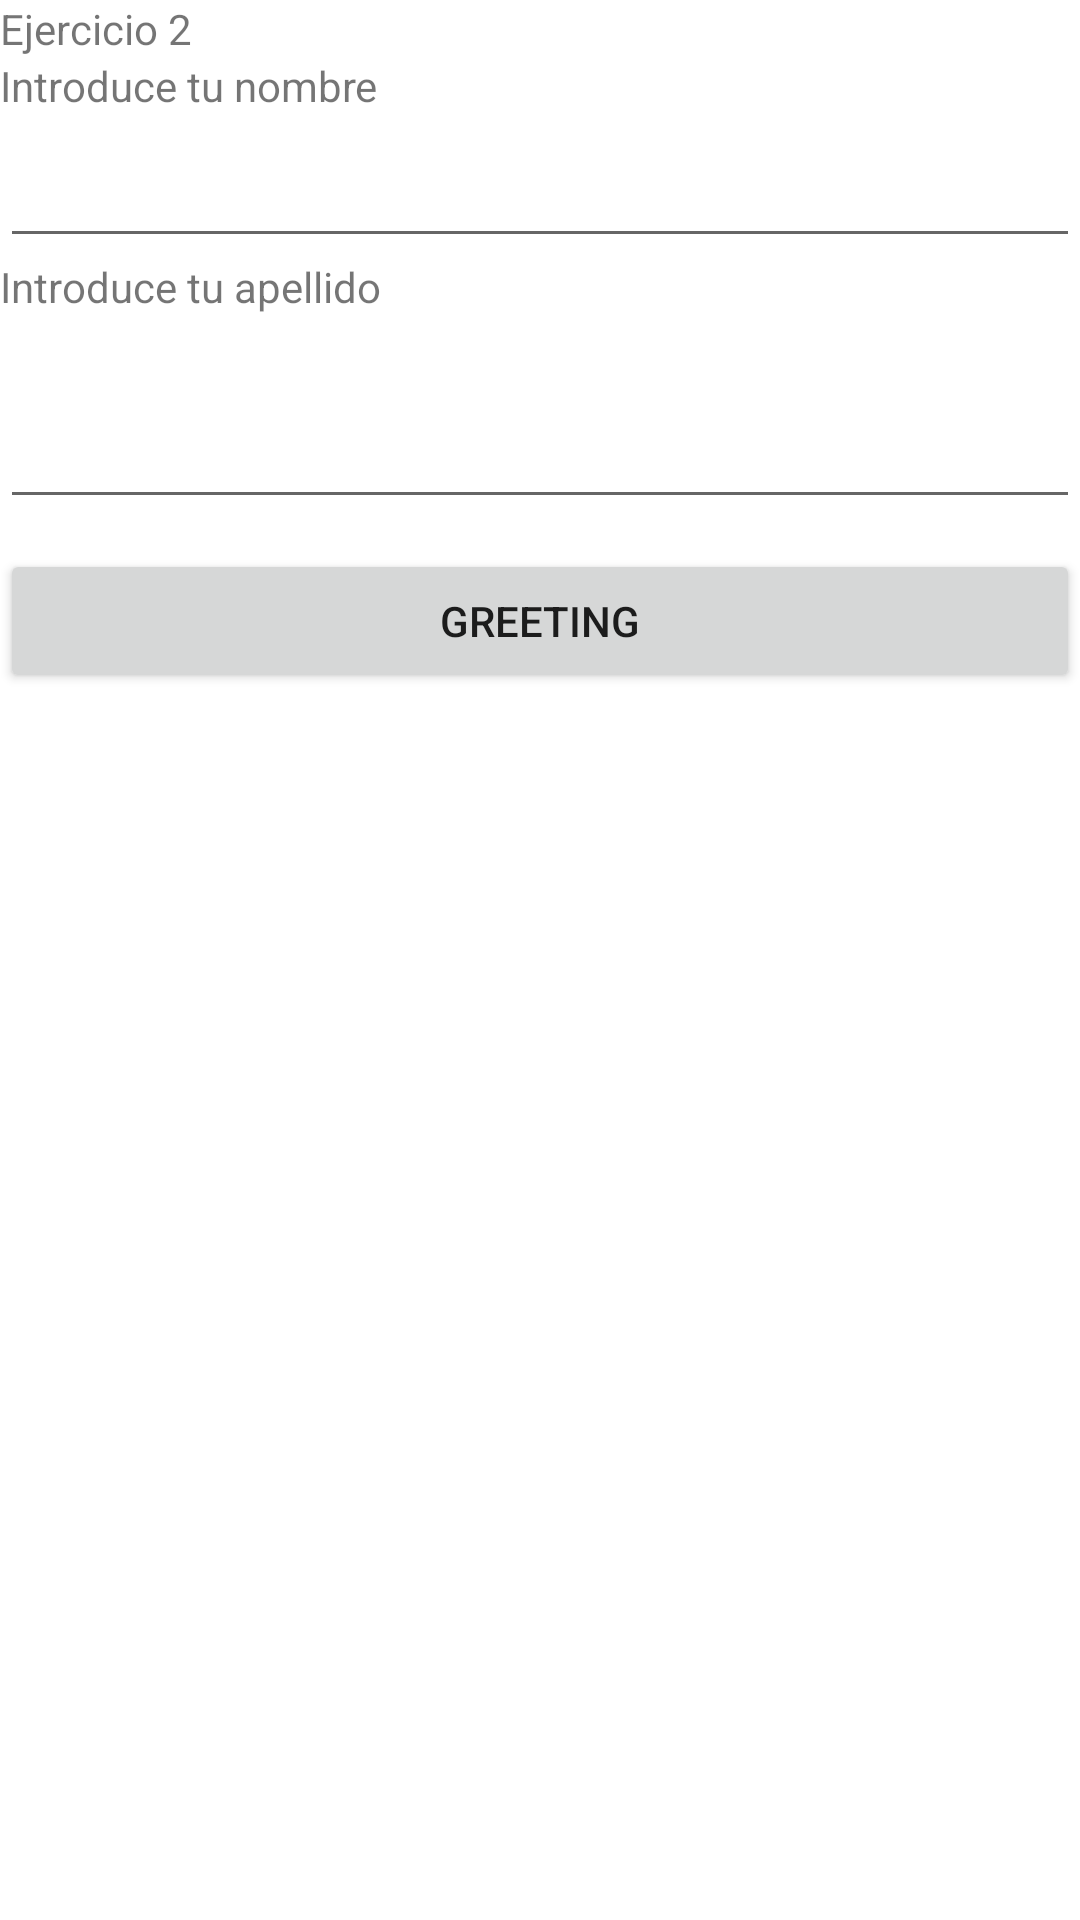

Layout XML and referenced resources for this Android screen:
<!-- AndroidManifest.xml: application theme Theme.PDMDTema2 -->
<!-- res/layout/activity_ejercicio2.xml -->
<?xml version="1.0" encoding="utf-8"?>
<TableLayout
    xmlns:android="http://schemas.android.com/apk/res/android"
    xmlns:app="http://schemas.android.com/apk/res-auto"
    xmlns:tools="http://schemas.android.com/tools"
    android:layout_width="match_parent"
    android:layout_height="match_parent"
    tools:context=".Ejercicio2"

    android:stretchColumns="0">

    <TableRow
        android:layout_width="match_parent"
        android:layout_height="match_parent" >

        <TextView
            android:id="@+id/EJ2enunciado"
            android:layout_width="wrap_content"
            android:layout_height="wrap_content"
            android:text="Ejercicio 2" />
    </TableRow>
    <TableRow
        android:layout_width="match_parent"
        android:layout_height="match_parent" >

        <TextView
            android:id="@+id/EJ2Texto1"
            android:layout_width="wrap_content"
            android:layout_height="wrap_content"
            android:text="Introduce tu nombre" />
    </TableRow>

    <TableRow
        android:layout_width="match_parent"
        android:layout_height="match_parent" >

        <EditText
            android:id="@+id/EJ2in1"
            android:layout_width="wrap_content"
            android:layout_height="wrap_content"
            android:ems="10"
            android:inputType="text"
            android:minHeight="48dp" />
    </TableRow>
    <TableRow
        android:layout_width="match_parent"
        android:layout_height="match_parent" >

        <TextView
            android:id="@+id/EJ2texto2"
            android:layout_width="wrap_content"
            android:layout_height="wrap_content"
            android:text="Introduce tu apellido" />
    </TableRow>

    <TableRow
        android:layout_width="match_parent"
        android:layout_height="match_parent" >

        <EditText
            android:id="@+id/EJ2in2"
            android:layout_width="wrap_content"
            android:layout_height="wrap_content"

            android:layout_marginTop="20dp"
            android:ems="10"

            android:inputType="text"
            android:minHeight="48dp" />
    </TableRow>

    <TableRow
        android:layout_width="match_parent"
        android:layout_height="match_parent" >

        <Button
            android:id="@+id/EJ2button"
            android:layout_width="wrap_content"
            android:layout_height="wrap_content"
            android:gravity="center"
            android:layout_marginTop="10dp"
            android:text="Greeting" />
    </TableRow>

</TableLayout>
<!-- resources referenced by this layout -->
<resources>
  <style name="Theme.PDMDTema2" parent="Theme.MaterialComponents.DayNight.DarkActionBar">
          
          <item name="colorPrimary">@color/purple_500</item>
          <item name="colorPrimaryVariant">@color/purple_700</item>
          <item name="colorOnPrimary">@color/white</item>
          
          <item name="colorSecondary">@color/teal_200</item>
          <item name="colorSecondaryVariant">@color/teal_700</item>
          <item name="colorOnSecondary">@color/black</item>
          
          <item name="android:statusBarColor" tools:targetApi="l">?attr/colorPrimaryVariant</item>
          
      </style>
  <!-- not gathered from this repository: default colours our renderer supplied (Android Studio template values) -->
  <color name="purple_500">#FF6200EE</color>
  <color name="purple_700">#FF3700B3</color>
  <color name="teal_200">#FF03DAC5</color>
  <color name="teal_700">#FF018786</color>
  <color name="black">#FF000000</color>
  <color name="white">#FFFFFFFF</color>
</resources>
